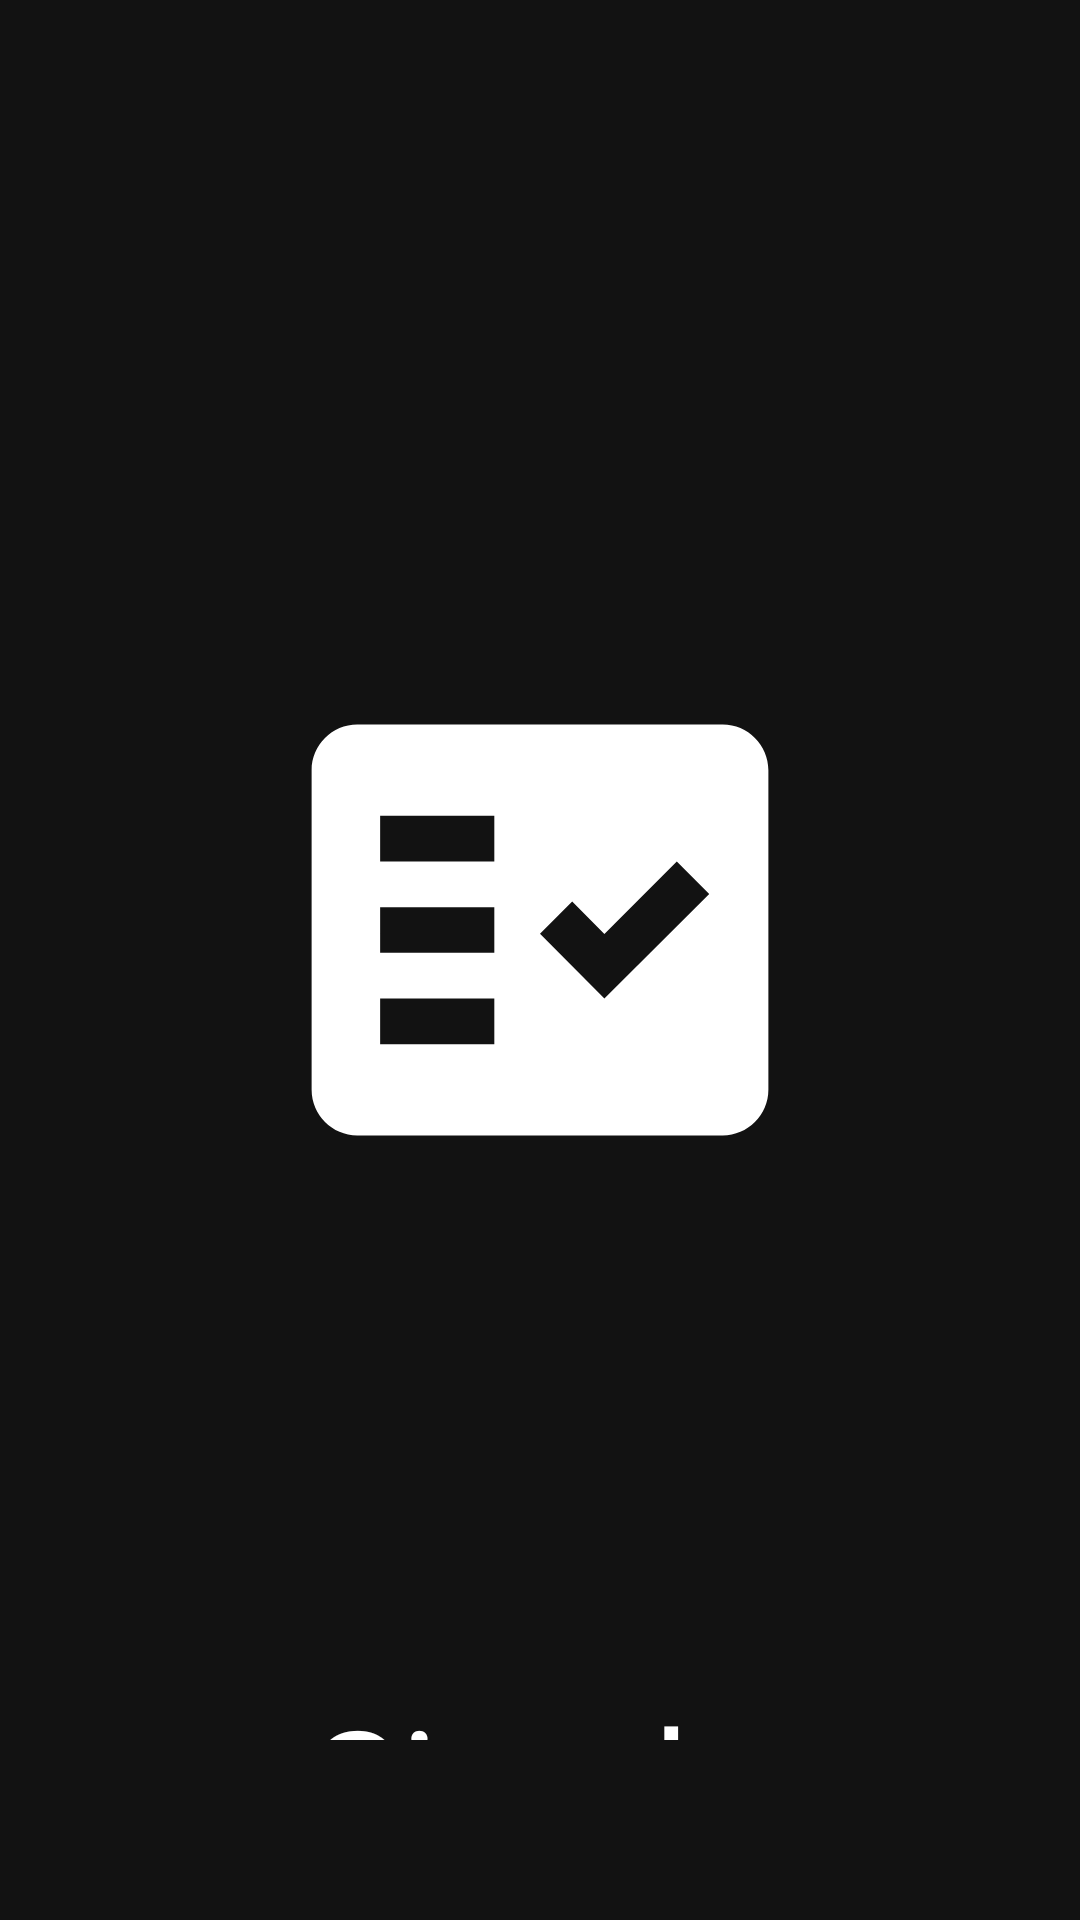

Android layout source for this screen:
<!-- AndroidManifest.xml: application theme Theme.Quzinator -->
<!-- res/layout/splash_activity.xml -->
<?xml version="1.0" encoding="utf-8"?>
<RelativeLayout xmlns:android="http://schemas.android.com/apk/res/android"
    android:layout_width="match_parent" android:layout_height="match_parent"
    android:padding="60dp">
    <LinearLayout
        android:id="@+id/LinearLayout"
        android:layout_width="match_parent"
        android:layout_height="match_parent"
        android:orientation="vertical"
        android:gravity="center">
        <ImageView
            android:layout_below="@id/LinearLayout"
            android:layout_width="500dp"
            android:layout_height="500dp"
            android:src="@drawable/ic_launcher_foreground" />
        <TextView
            android:layout_height="wrap_content"
            android:layout_width="match_parent"
            android:text="@string/app_name"
            android:textAlignment="center"
            android:gravity="center_horizontal"
            android:textSize="50sp"/>
        <ImageView
            android:layout_below="@id/LinearLayout"
            android:layout_width="wrap_content"
            android:layout_height="wrap_content"
            android:src="@drawable/ic_handcrafter_in_india" />
    </LinearLayout>
</RelativeLayout>
<!-- resources referenced by this layout -->
<resources>
  <!-- drawable ic_handcrafter_in_india: vector/xml drawable (drawable, 11080 chars, omitted) -->
  <!-- drawable ic_launcher_foreground (drawable) -->
  <vector xmlns:android="http://schemas.android.com/apk/res/android"
      android:width="108dp"
      android:height="108dp"
      android:viewportWidth="108"
      android:viewportHeight="108"
      android:tint="#FFFFFF">
    <group android:scaleX="1.6443"
        android:scaleY="1.6443"
        android:translateX="34.2684"
        android:translateY="34.2684">
      <path
          android:fillColor="@android:color/white"
          android:pathData="M20,3H4C2.9,3 2,3.9 2,5v14c0,1.1 0.9,2 2,2h16c1.1,0 2,-0.9 2,-2V5C22,3.9 21.1,3 20,3zM10,17H5v-2h5V17zM10,13H5v-2h5V13zM10,9H5V7h5V9zM14.82,15L12,12.16l1.41,-1.41l1.41,1.42L17.99,9l1.42,1.42L14.82,15z"
          android:fillType="evenOdd"/>
    </group>
  </vector>
  <string name="app_name">Simple Quiz</string>
  <style name="Theme.Quzinator" parent="Theme.MaterialComponents.NoActionBar">
          
          <item name="colorPrimary">@color/purple_500</item>
          <item name="colorPrimaryVariant">@color/purple_700</item>
          <item name="colorOnPrimary">@color/black</item>
          
          <item name="colorSecondary">@color/teal_200</item>
          <item name="colorSecondaryVariant">@color/teal_200</item>
          <item name="colorOnSecondary">@color/black</item>
          
          <item name="android:statusBarColor" tools:targetApi="l">@color/black</item>
          <item name="android:textColor">@color/white</item>
      </style>
  <color name="purple_500">#FF6200EE</color>
  <color name="purple_700">#FF3700B3</color>
  <color name="black">#121212</color>
  <color name="teal_200">#FF03DAC5</color>
  <color name="white">#FFFFFFFF</color>
</resources>
